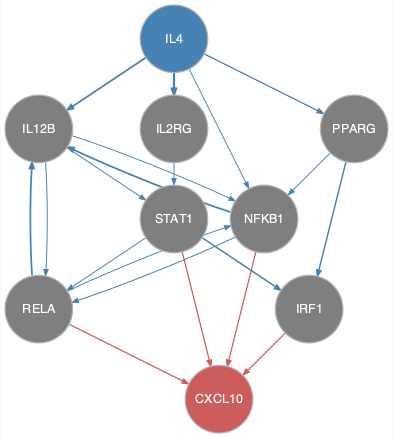

The table this chart was drawn from, first rows:
from	to
IL12B	NFKB1
IL12B	RELA
IL12B	STAT1
IL2RG	STAT1
IL4	IL12B
IL4	IL2RG
IL4	NFKB1
IL4	PPARG
NFKB1	IL12B
NFKB1	RELA
PPARG	IRF1
PPARG	NFKB1
RELA	IL12B
RELA	NFKB1
STAT1	IRF1
STAT1	RELA
IRF1	CXCL10
NFKB1	CXCL10
RELA	CXCL10
STAT1	CXCL10
